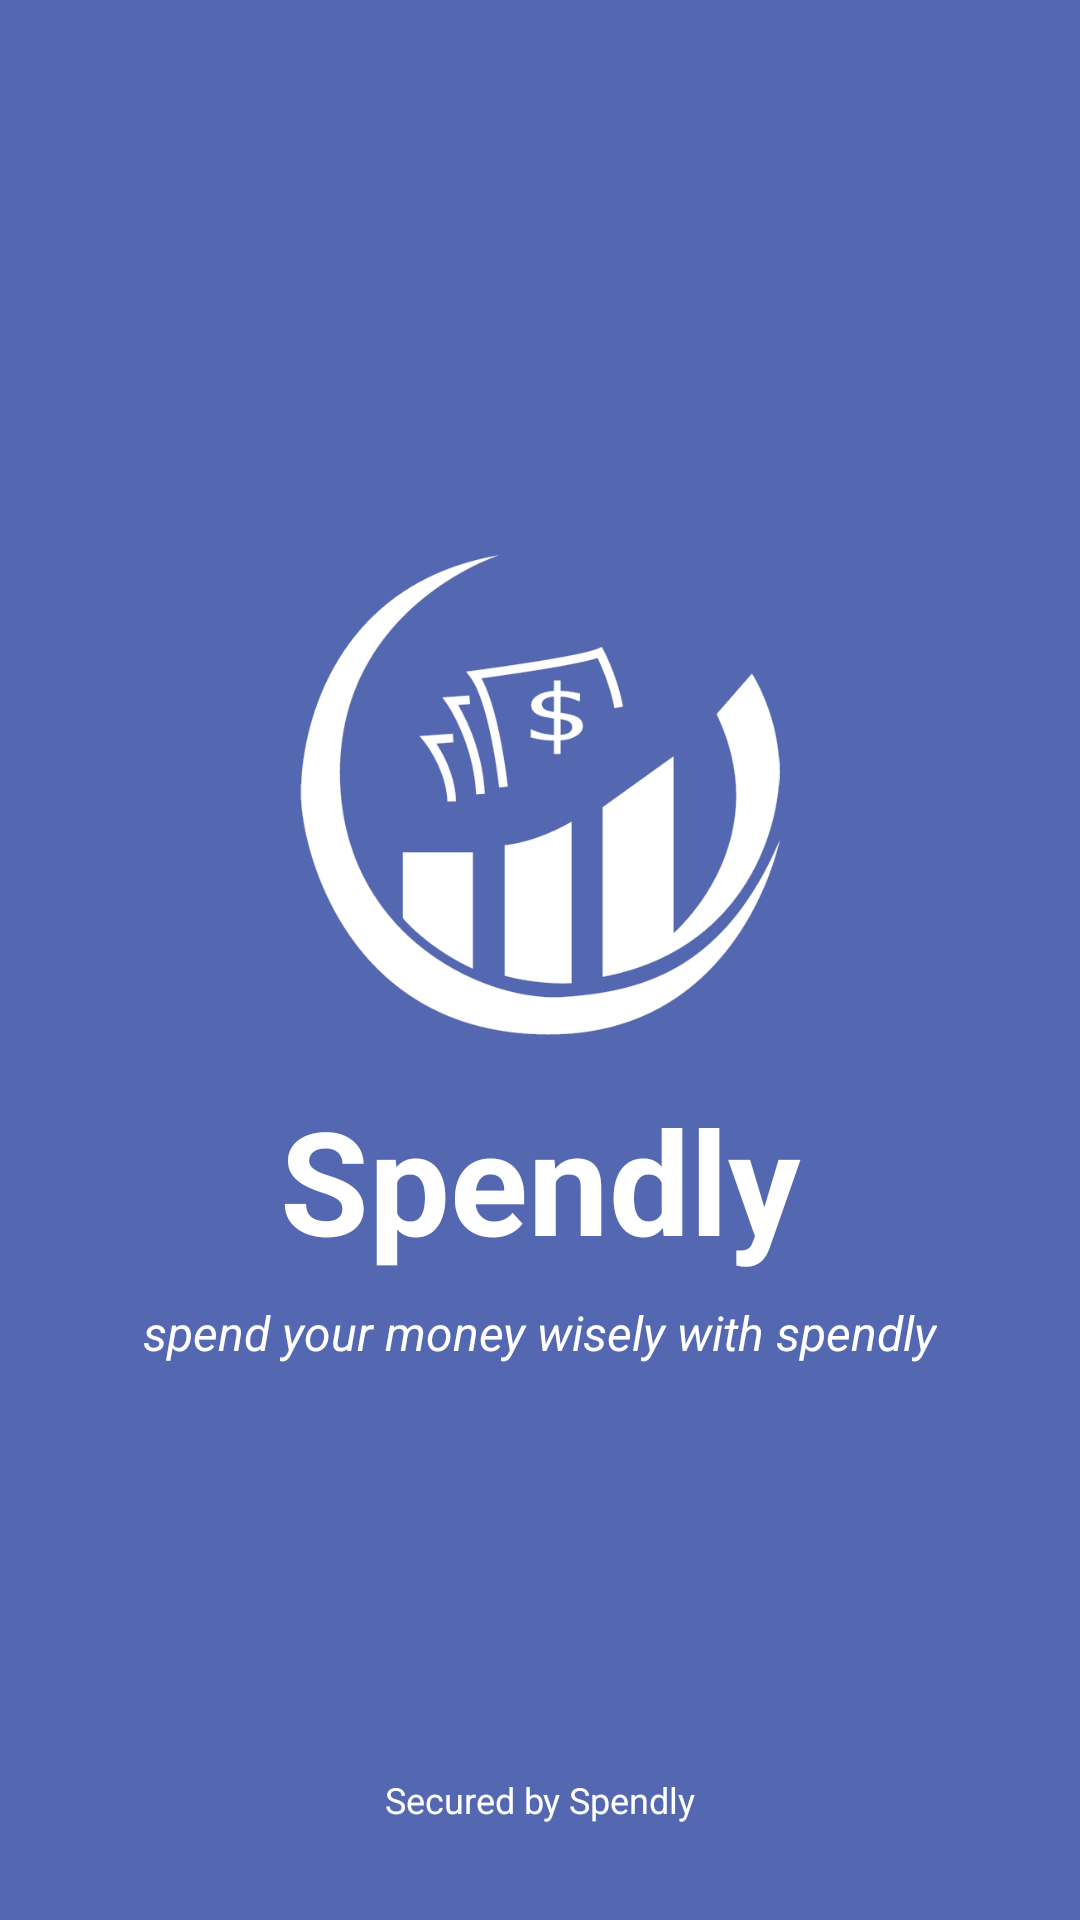

Produce the Android XML layout that renders to this screen, including the resource entries it uses.
<!-- AndroidManifest.xml: activity theme Theme.Spendly.NoActionBar -->
<!-- res/layout/activity_splash.xml -->
<androidx.constraintlayout.widget.ConstraintLayout xmlns:android="http://schemas.android.com/apk/res/android"
    xmlns:app="http://schemas.android.com/apk/res-auto"
    xmlns:tools="http://schemas.android.com/tools"
    android:layout_width="match_parent"
    android:layout_height="match_parent"
    android:background="#5468B1"> 

    <ImageView
        android:id="@+id/iv_splash_logo"
        android:layout_width="160dp"
        android:layout_height="160dp"
        android:src="@drawable/ic_spendly_1"
        app:layout_constraintTop_toTopOf="parent"
        app:layout_constraintBottom_toTopOf="@+id/tv_splash_app_name"
        app:layout_constraintStart_toStartOf="parent"
        app:layout_constraintEnd_toEndOf="parent"
        app:layout_constraintVertical_chainStyle="packed" />

    <TextView
        android:id="@+id/tv_splash_app_name"
        android:layout_width="wrap_content"
        android:layout_height="wrap_content"
        android:text="Spendly"
        android:textColor="@android:color/white"
        android:textSize="48sp"
        android:textStyle="bold"
        android:layout_marginTop="16dp"
        app:layout_constraintTop_toBottomOf="@+id/iv_splash_logo"
        app:layout_constraintBottom_toTopOf="@+id/tv_splash_tagline"
        app:layout_constraintStart_toStartOf="parent"
        app:layout_constraintEnd_toEndOf="parent" />

    <TextView
        android:id="@+id/tv_splash_tagline"
        android:layout_width="wrap_content"
        android:layout_height="wrap_content"
        android:text="spend your money wisely with spendly"
        android:textColor="@android:color/white"
        android:textStyle="italic"
        android:textSize="16sp"
        android:layout_marginTop="8dp"
        app:layout_constraintTop_toBottomOf="@+id/tv_splash_app_name"
        app:layout_constraintBottom_toBottomOf="parent"
        app:layout_constraintStart_toStartOf="parent"
        app:layout_constraintEnd_toEndOf="parent" />

    <TextView
        android:id="@+id/tv_splash_secured_by"
        android:layout_width="wrap_content"
        android:layout_height="wrap_content"
        android:text="Secured by Spendly"
        android:textColor="@android:color/white"
        android:textSize="12sp"
        app:layout_constraintBottom_toBottomOf="parent"
        app:layout_constraintStart_toStartOf="parent"
        app:layout_constraintEnd_toEndOf="parent"
        android:layout_marginBottom="32dp" />

</androidx.constraintlayout.widget.ConstraintLayout>
<!-- resources referenced by this layout -->
<resources>
  <!-- drawable ic_spendly_1: png bitmap (drawable, 45944 bytes) -->
  <style name="Theme.Spendly.NoActionBar">
          <item name="windowActionBar">false</item>
          <item name="windowNoTitle">true</item>
          <item name="android:windowFullscreen">false</item>
          <item name="android:windowContentOverlay">@null</item>
      </style>
</resources>
